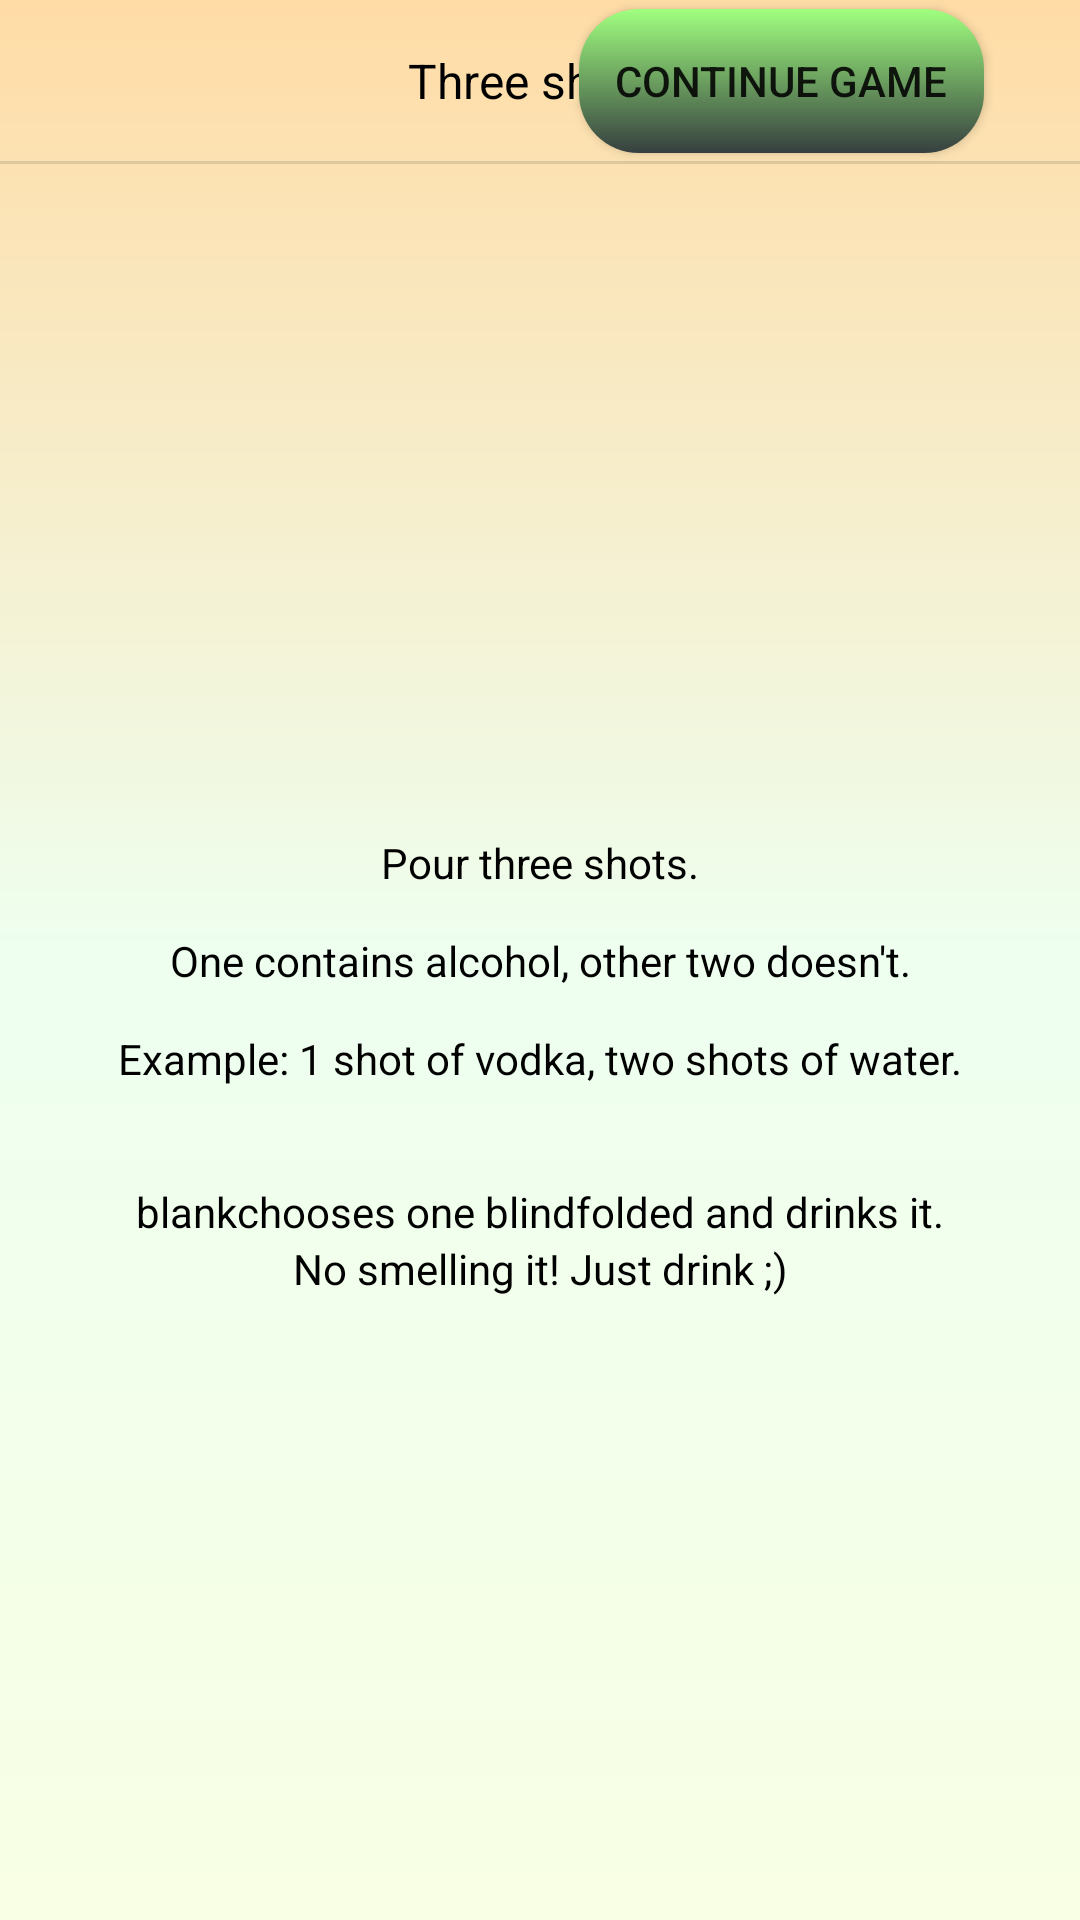

Write the Android layout XML for this screen, with the resource values it uses.
<!-- AndroidManifest.xml: application theme Theme.Ready4Play -->
<!-- res/layout/fragment_kolme_shottia.xml -->
<?xml version="1.0" encoding="utf-8"?>
<androidx.constraintlayout.widget.ConstraintLayout xmlns:android="http://schemas.android.com/apk/res/android"
    xmlns:app="http://schemas.android.com/apk/res-auto"
    xmlns:tools="http://schemas.android.com/tools"
    android:id="@+id/kolmeShottiaLayout"
    android:layout_width="match_parent"
    android:layout_height="match_parent"
    android:background="@drawable/tausta_teema_peli"
    tools:context=".minipelit.KolmeShottia">

    <TextView
        android:id="@+id/tvTitle_3Shottia"
        style="@style/title_text"
        android:layout_width="wrap_content"
        android:layout_height="wrap_content"
        android:layout_marginTop="16dp"
        android:text="@string/text_3ShotsTitle"
        app:layout_constraintEnd_toEndOf="parent"
        app:layout_constraintStart_toStartOf="parent"
        app:layout_constraintTop_toTopOf="parent" />

    <Button
        android:id="@+id/btJatkaPelia_3Shottia"
        android:layout_width="wrap_content"
        android:layout_height="wrap_content"
        android:layout_marginEnd="32dp"
        android:background="@drawable/btn_teema_continue"
        android:text="@string/text_continueGame"
        app:layout_constraintBottom_toBottomOf="@+id/tvTitle_3Shottia"
        app:layout_constraintEnd_toEndOf="parent"
        app:layout_constraintTop_toTopOf="@+id/tvTitle_3Shottia" />

    <View
        android:id="@+id/divider12"
        android:layout_width="0dp"
        android:layout_height="1dp"
        android:layout_marginTop="16dp"
        android:background="?android:attr/listDivider"
        app:layout_constraintEnd_toEndOf="parent"
        app:layout_constraintStart_toStartOf="parent"
        app:layout_constraintTop_toBottomOf="@+id/tvTitle_3Shottia" />

    <TextView
        android:id="@+id/tvOhjeistus_3Shottia"
        android:layout_width="wrap_content"
        android:layout_height="wrap_content"
        android:gravity="center_horizontal|center_vertical"
        android:text="@string/text_taskDescription3Shots"
        android:textColor="@color/black"
        app:layout_constraintBottom_toBottomOf="parent"
        app:layout_constraintEnd_toEndOf="parent"
        app:layout_constraintStart_toStartOf="parent"
        app:layout_constraintTop_toTopOf="parent" />

    <TextView
        android:id="@+id/tvOhjeistus_3Shottia2"
        android:layout_width="wrap_content"
        android:layout_height="wrap_content"
        android:gravity="center_horizontal|center_vertical"
        android:text="@string/text_taskDescriprion3Shots2"
        android:textColor="@color/black"
        app:layout_constraintEnd_toEndOf="parent"
        app:layout_constraintStart_toEndOf="@+id/tvPelaajaVuorossa_3Shottia"
        app:layout_constraintTop_toTopOf="@+id/tvPelaajaVuorossa_3Shottia" />

    <TextView
        android:id="@+id/tvOhjeistus_3Shottia3"
        android:layout_width="wrap_content"
        android:layout_height="wrap_content"
        android:gravity="center_horizontal|center_vertical"
        android:text="@string/text_taskDescription3Shots3"
        android:textColor="@color/black"
        app:layout_constraintEnd_toEndOf="@+id/tvOhjeistus_3Shottia2"
        app:layout_constraintStart_toStartOf="@+id/tvPelaajaVuorossa_3Shottia"
        app:layout_constraintTop_toBottomOf="@+id/tvOhjeistus_3Shottia2" />

    <TextView
        android:id="@+id/tvPelaajaVuorossa_3Shottia"
        android:layout_width="wrap_content"
        android:layout_height="wrap_content"
        android:layout_marginTop="32dp"
        android:text="@string/text_blank"
        android:textColor="@color/black"
        app:layout_constraintEnd_toStartOf="@+id/tvOhjeistus_3Shottia2"
        app:layout_constraintHorizontal_chainStyle="packed"
        app:layout_constraintStart_toStartOf="parent"
        app:layout_constraintTop_toBottomOf="@+id/tvOhjeistus_3Shottia" />
</androidx.constraintlayout.widget.ConstraintLayout>
<!-- resources referenced by this layout -->
<resources>
  <color name="black">#FF000000</color>
  <!-- drawable btn_teema_continue (drawable) -->
  <?xml version="1.0" encoding="utf-8"?>
  <shape xmlns:android="http://schemas.android.com/apk/res/android">
      <corners android:radius="7dp"/>
      <corners android:radius="20dp"/>
      <padding android:left="12dp"/>
      <padding android:right="12dp"/>
      <gradient
          android:startColor="#ffA0ff7f"
          android:endColor="#363f3f"
          android:angle="270" />
  </shape>
  <!-- drawable tausta_teema_peli (drawable) -->
  <?xml version="1.0" encoding="utf-8"?>
  <shape xmlns:android="http://schemas.android.com/apk/res/android">
      <gradient
          android:startColor="#FFDCA6"
          android:centerColor="#EEFFF0"
          android:endColor="#F8FFE4"
          android:angle="@integer/material_motion_duration_long_1"  />
  </shape>
  <string name="text_3ShotsTitle">Three shots!</string>
  <string name="text_blank" translatable="false">blank</string>
  <string name="text_continueGame">Continue game</string>
  <string name="text_taskDescriprion3Shots2"> chooses one blindfolded and drinks it.</string>
  <string name="text_taskDescription3Shots">Pour three shots.\n\nOne contains alcohol, other two doesn\'t.\n\nExample: 1 shot of vodka, two shots of water.</string>
  <string name="text_taskDescription3Shots3">No smelling it! Just drink ;)</string>
  <style name="title_text">
          <item name="android:layout_width">wrap_content</item>
          <item name="android:layout_height">wrap_content</item>
          <item name="android:layout_marginTop">16dp</item>
          <item name="android:textColor">#000000</item>
          <item name="android:textSize">16sp</item>
  
      </style>
  <style name="Theme.Ready4Play" parent="Theme.MaterialComponents.Light.NoActionBar.Bridge">
      
          <item name="colorPrimary">@color/purple_500</item>
          <item name="colorPrimaryVariant">@color/purple_700</item>
          <item name="colorOnPrimary">@color/black</item>
          
          <item name="colorSecondary">@color/teal_200</item>
          <item name="colorSecondaryVariant">@color/teal_700</item>
          <item name="colorOnSecondary">@color/black</item>
          
          <item name="android:statusBarColor">?attr/colorPrimaryVariant</item>
          
          <item name="android:windowFullscreen">true</item>
      </style>
  <color name="purple_500">#FF6200EE</color>
  <color name="purple_700">#FF3700B3</color>
  <color name="teal_200">#FF03DAC5</color>
  <color name="teal_700">#FF018786</color>
</resources>
